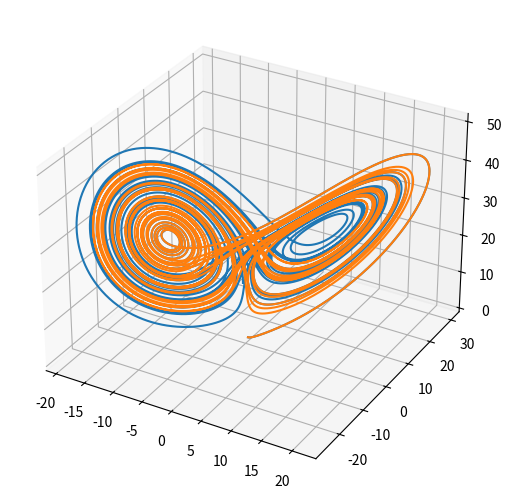

Source code (Python):
import numpy as np
from scipy.integrate import odeint
from mpl_toolkits.mplot3d import Axes3D
import matplotlib.pyplot as plt


def dmove(Point, t, sets):
    p, r, b = sets
    x, y, z = Point
    return np.array([p * (y - x), x * (r - z), x * y - b * z])


t = np.arange(0, 30, 0.001)
P1 = odeint(dmove, (0.0, 1.0, 0.0), t, args=([10.0, 28.0, 3.0], ))
P2 = odeint(dmove, (0.0, 1.01, 0.0), t, args=([10.0, 28.0, 3.0], ))

fig = plt.figure()
ax = Axes3D(fig, auto_add_to_figure=False)
fig.add_axes(ax)
ax.plot(P1[:, 0], P1[:, 1], P1[:, 2])
ax.plot(P2[:, 0], P2[:, 1], P2[:, 2])
plt.show()
